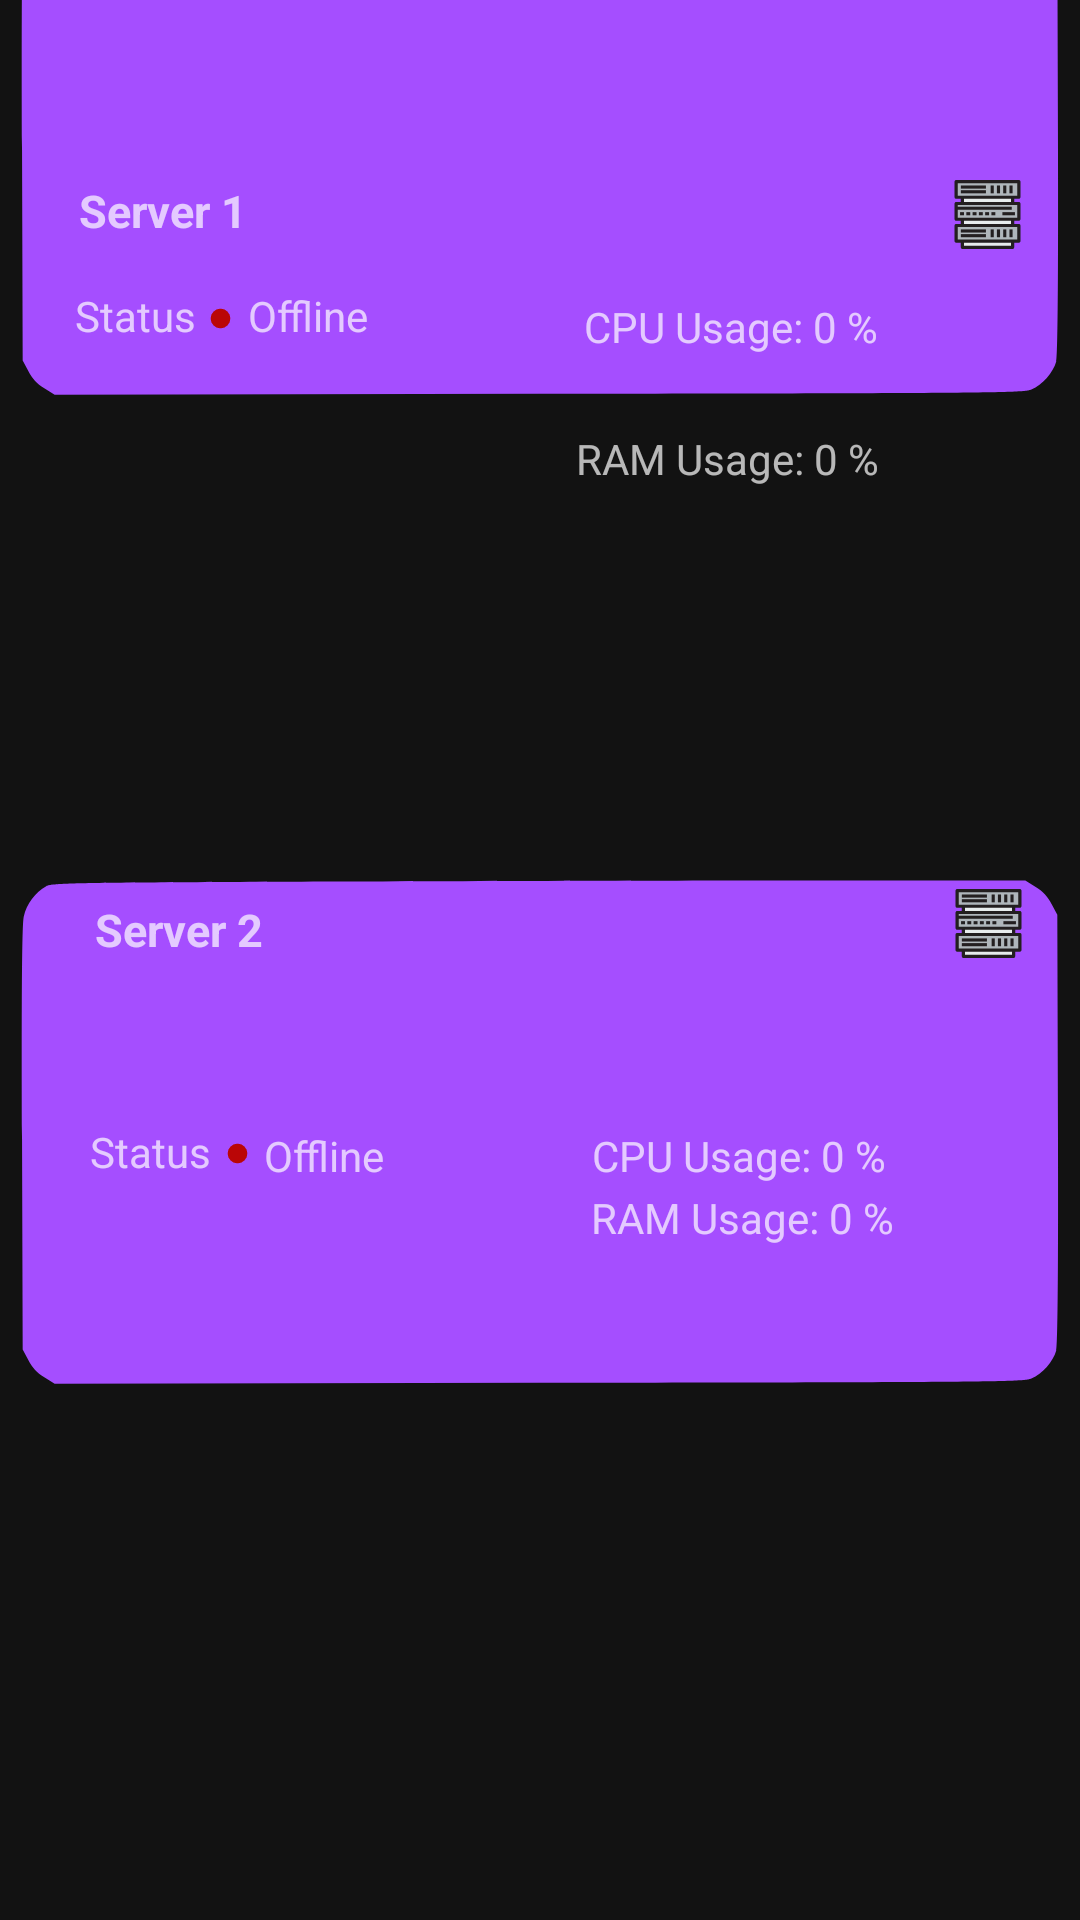

Android layout source for this screen:
<!-- AndroidManifest.xml: application theme Theme.MaterialComponents.NoActionBar -->
<!-- res/layout/activity_mon.xml -->
<?xml version="1.0" encoding="utf-8"?>
<androidx.constraintlayout.widget.ConstraintLayout xmlns:android="http://schemas.android.com/apk/res/android"
    xmlns:app="http://schemas.android.com/apk/res-auto"
    xmlns:tools="http://schemas.android.com/tools"
    android:layout_width="match_parent"
    android:layout_height="match_parent"
    tools:context=".mon">

    <androidx.constraintlayout.widget.ConstraintLayout
        android:layout_width="wrap_content"
        android:layout_height="wrap_content"
        app:layout_constraintBottom_toBottomOf="parent"
        app:layout_constraintEnd_toEndOf="parent">

        <ImageView
            android:id="@+id/imageView"
            android:layout_width="wrap_content"
            android:layout_height="wrap_content"
            android:layout_marginBottom="352dp"
            android:src="@drawable/ic___svg"
            app:layout_constraintBottom_toBottomOf="parent"
            app:layout_constraintEnd_toEndOf="parent"
            app:layout_constraintHorizontal_bias="0.0"
            app:layout_constraintStart_toStartOf="parent"></ImageView>

        <ImageView
            android:layout_width="34dp"
            android:layout_height="23dp"
            android:src="@drawable/serv"
            app:layout_constraintBottom_toBottomOf="parent"
            app:layout_constraintEnd_toEndOf="parent"
            app:layout_constraintHorizontal_bias="0.957"
            app:layout_constraintStart_toStartOf="parent"
            app:layout_constraintTop_toTopOf="parent"
            app:layout_constraintVertical_bias="0.097"></ImageView>


        <com.google.android.material.textview.MaterialTextView
            android:id="@+id/materialTextView4"
            android:layout_width="wrap_content"
            android:layout_height="wrap_content"
            android:text="Server 1"
            android:textSize="15dp"
            android:textStyle="bold"
            app:layout_constraintBottom_toBottomOf="parent"
            app:layout_constraintEnd_toEndOf="parent"
            app:layout_constraintHorizontal_bias="0.087"
            app:layout_constraintStart_toStartOf="parent"
            app:layout_constraintTop_toTopOf="parent"
            app:layout_constraintVertical_bias="0.097" />


        <com.google.android.material.textview.MaterialTextView
            android:id="@+id/stat"
            android:layout_width="wrap_content"
            android:layout_height="wrap_content"
            android:text="Offline"
            app:layout_constraintBottom_toBottomOf="parent"
            app:layout_constraintEnd_toEndOf="parent"
            app:layout_constraintHorizontal_bias="0.258"
            app:layout_constraintStart_toStartOf="parent"
            app:layout_constraintTop_toTopOf="parent"
            app:layout_constraintVertical_bias="0.154">

        </com.google.android.material.textview.MaterialTextView>

        <com.google.android.material.textview.MaterialTextView
            android:layout_width="wrap_content"
            android:layout_height="wrap_content"
            android:text="Status"
            android:textSize="14dp"
            app:layout_constraintBottom_toBottomOf="parent"
            app:layout_constraintEnd_toEndOf="parent"
            app:layout_constraintHorizontal_bias="0.078"
            app:layout_constraintStart_toStartOf="parent"
            app:layout_constraintTop_toTopOf="parent"
            app:layout_constraintVertical_bias="0.154">

        </com.google.android.material.textview.MaterialTextView>

        <ImageView
            android:id="@+id/icn"
            android:layout_width="7dp"
            android:layout_height="7dp"
            android:layout_marginBottom="39dp"
            android:src="@drawable/ic_location_red"
            app:layout_constraintBottom_toBottomOf="parent"
            app:layout_constraintEnd_toEndOf="parent"
            app:layout_constraintHorizontal_bias="0.198"
            app:layout_constraintStart_toStartOf="parent"
            app:layout_constraintTop_toTopOf="parent"
            app:layout_constraintVertical_bias="0.173" />

        <com.google.android.material.textview.MaterialTextView
            android:id="@+id/cpu"
            android:layout_width="wrap_content"
            android:layout_height="wrap_content"
            android:text="CPU Usage: 0 %"
            android:textSize="14dp"
            app:layout_constraintBottom_toBottomOf="parent"
            app:layout_constraintEnd_toEndOf="parent"
            app:layout_constraintHorizontal_bias="0.743"
            app:layout_constraintStart_toStartOf="parent"
            app:layout_constraintTop_toTopOf="parent"
            app:layout_constraintVertical_bias="0.16">

        </com.google.android.material.textview.MaterialTextView>

        <com.google.android.material.textview.MaterialTextView
            android:id="@+id/ram"
            android:layout_width="wrap_content"
            android:layout_height="wrap_content"
            android:text="RAM Usage: 0 %"
            android:textSize="14dp"
            app:layout_constraintBottom_toBottomOf="parent"
            app:layout_constraintEnd_toEndOf="parent"
            app:layout_constraintHorizontal_bias="0.741"
            app:layout_constraintStart_toStartOf="parent"
            app:layout_constraintTop_toTopOf="parent"
            app:layout_constraintVertical_bias="0.231">

        </com.google.android.material.textview.MaterialTextView>

        <ImageView
            android:id="@+id/imageView2"
            android:layout_width="wrap_content"
            android:layout_height="wrap_content"
            android:src="@drawable/ic___svg"
            app:layout_constraintBottom_toBottomOf="parent"
            app:layout_constraintStart_toStartOf="parent"
            app:layout_constraintTop_toTopOf="parent"
            app:layout_constraintVertical_bias="0.844"></ImageView>

        <com.google.android.material.textview.MaterialTextView
            android:id="@+id/cpu2"
            android:layout_width="wrap_content"
            android:layout_height="wrap_content"
            android:text="CPU Usage: 0 %"
            android:textSize="14dp"
            app:layout_constraintBottom_toBottomOf="parent"
            app:layout_constraintEnd_toEndOf="parent"
            app:layout_constraintHorizontal_bias="0.753"
            app:layout_constraintStart_toStartOf="parent"
            app:layout_constraintTop_toTopOf="parent"
            app:layout_constraintVertical_bias="0.605">

        </com.google.android.material.textview.MaterialTextView>

        <com.google.android.material.textview.MaterialTextView
            android:id="@+id/stat2"
            android:layout_width="wrap_content"
            android:layout_height="wrap_content"
            android:text="Offline"
            app:layout_constraintBottom_toBottomOf="parent"
            app:layout_constraintEnd_toEndOf="parent"
            app:layout_constraintHorizontal_bias="0.275"
            app:layout_constraintStart_toStartOf="parent"
            app:layout_constraintTop_toTopOf="parent"
            app:layout_constraintVertical_bias="0.605">

        </com.google.android.material.textview.MaterialTextView>

        <ImageView
            android:id="@+id/icn2"
            android:layout_width="12dp"
            android:layout_height="7dp"
            android:layout_marginBottom="37dp"
            android:src="@drawable/ic_location_red"
            app:layout_constraintBottom_toBottomOf="parent"
            app:layout_constraintEnd_toEndOf="@+id/imageView"
            app:layout_constraintHorizontal_bias="0.21"
            app:layout_constraintStart_toStartOf="parent"
            app:layout_constraintTop_toTopOf="parent"
            app:layout_constraintVertical_bias="0.639" />

        <com.google.android.material.textview.MaterialTextView
            android:id="@+id/materialTextView5"
            android:layout_width="42dp"
            android:layout_height="20dp"
            android:layout_marginStart="30dp"
            android:text="Status"
            android:textSize="14dp"
            app:layout_constraintBottom_toBottomOf="parent"
            app:layout_constraintStart_toStartOf="parent"
            app:layout_constraintTop_toTopOf="parent"
            app:layout_constraintVertical_bias="0.604">

        </com.google.android.material.textview.MaterialTextView>

        <com.google.android.material.textview.MaterialTextView
            android:id="@+id/ram2"
            android:layout_width="wrap_content"
            android:layout_height="wrap_content"
            android:layout_marginTop="297dp"
            android:text="RAM Usage: 0 %"
            android:textSize="14dp"
            app:layout_constraintBottom_toBottomOf="parent"
            app:layout_constraintEnd_toEndOf="parent"
            app:layout_constraintHorizontal_bias="0.76"
            app:layout_constraintStart_toStartOf="parent"
            app:layout_constraintTop_toTopOf="@+id/imageView"
            app:layout_constraintVertical_bias="0.581">

        </com.google.android.material.textview.MaterialTextView>

        <com.google.android.material.textview.MaterialTextView
            android:id="@+id/materialTextView6"
            android:layout_width="wrap_content"
            android:layout_height="wrap_content"
            android:layout_marginBottom="320dp"
            android:text="Server 2"
            android:textSize="15dp"
            android:textStyle="bold"
            app:layout_constraintBottom_toBottomOf="parent"
            app:layout_constraintEnd_toEndOf="parent"
            app:layout_constraintHorizontal_bias="0.104"
            app:layout_constraintStart_toStartOf="parent" />

        <ImageView
            android:layout_width="34dp"
            android:layout_height="23dp"
            android:layout_marginTop="184dp"
            android:src="@drawable/serv"
            app:layout_constraintBottom_toBottomOf="parent"
            app:layout_constraintEnd_toEndOf="parent"
            app:layout_constraintHorizontal_bias="0.943"
            app:layout_constraintStart_toEndOf="@+id/materialTextView6"
            app:layout_constraintTop_toTopOf="@+id/imageView"
            app:layout_constraintVertical_bias="0.503"></ImageView>

    </androidx.constraintlayout.widget.ConstraintLayout>


</androidx.constraintlayout.widget.ConstraintLayout>
<!-- resources referenced by this layout -->
<resources>
  <!-- drawable ic___svg (drawable) -->
  <vector xmlns:android="http://schemas.android.com/apk/res/android"
      android:width="500dp"
      android:height="500dp"
      android:viewportWidth="500"
      android:viewportHeight="500">
    <path
        android:pathData="M156,147c-121.3,0.5 -131.7,0.6 -134.6,2.2 -5.1,2.8 -9.1,8.2 -10.4,14 -0.8,3.8 -1,32 -0.8,102.8l0.3,97.6 2.6,4.9c1.8,3.5 3.9,5.9 7.4,8l4.8,3 224.1,-0.4c209.4,-0.3 224.4,-0.4 228.1,-2 5.1,-2.2 10.1,-7.9 11.5,-13 0.7,-2.8 1,-34.9 0.8,-102.8l-0.3,-98.9 -2.6,-4.9c-1.8,-3.5 -3.9,-5.9 -7.4,-8l-4.8,-3 -93.6,-0c-51.5,-0 -152.8,0.2 -225.1,0.5z"
        android:fillColor="#A54EFF"
        android:strokeColor="#00000000"/>
  </vector>
  <!-- drawable ic_location_red (drawable) -->
  <vector xmlns:android="http://schemas.android.com/apk/res/android"
      android:width="64dp"
      android:height="64dp"
      android:viewportWidth="64"
      android:viewportHeight="64">
    <path
        android:pathData="M32,32m-30,0a30,30 0,1 1,60 0a30,30 0,1 1,-60 0"
        android:strokeWidth="0.1"
        android:fillColor="#BA0606"/>
  </vector>
  <!-- drawable serv: vector/xml drawable (drawable, 3178 chars, omitted) -->
</resources>
